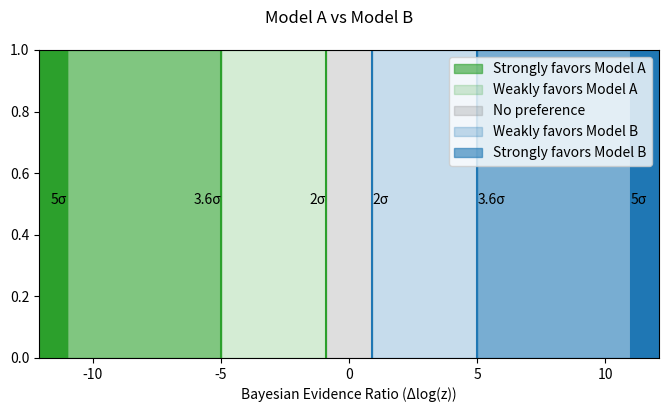

Here is the Python script that generated this plot:
import numpy as np
import matplotlib.pyplot as plt

sigma_1 = 0.9  # sigma = 2
sigma_2 = 5.0  # sigma = 3.6
sigma_3 = 11.0  # sigma = 5

xs = np.array([-sigma_3, -sigma_2, -sigma_1, sigma_1, sigma_2, sigma_3])
ys = np.zeros(xs.shape) + 0.5

labels = ['5σ', '3.6σ', '2σ', '2σ', '3.6σ', '5σ']

fig, ax = plt.subplots(figsize=(8, 4))

ax.axvline(sigma_1, color='tab:blue')
ax.axvline(sigma_2, color='tab:blue')
ax.axvline(sigma_3, color='tab:blue')

ax.axvline(-sigma_1, color='tab:green')
ax.axvline(-sigma_2, color='tab:green')
ax.axvline(-sigma_3, color='tab:green')

xlims = ax.get_xlim()
ax.axvspan(-20, -sigma_3, alpha=1.0, color='tab:green')  # , label='Definitively favors Model A')
ax.axvspan(-sigma_3, -sigma_2, alpha=0.6, color='tab:green', label='Strongly favors Model A')
ax.axvspan(-sigma_2, -sigma_1, alpha=0.2, color='tab:green', label='Weakly favors Model A')
ax.axvspan(-sigma_1, sigma_1, alpha=0.25, color='tab:grey', label='No preference')
ax.axvspan(sigma_1, sigma_2, alpha=0.25, color='tab:blue', label='Weakly favors Model B')
ax.axvspan(sigma_2, sigma_3, alpha=0.6, color='tab:blue', label='Strongly favors Model B')
ax.axvspan(sigma_3, 20, alpha=1.0, color='tab:blue')

ax.set_xlim(xlims)

for x, y, label in zip(xs, ys, labels):
    if x < 0:
        ha = 'right'
    else:
        ha = 'left'
    ax.annotate(label,
                (x, y),
                ha=ha)

fig.suptitle('Model A vs Model B')
ax.set_xlabel('Bayesian Evidence Ratio (Δlog(z))')


ax.legend()



